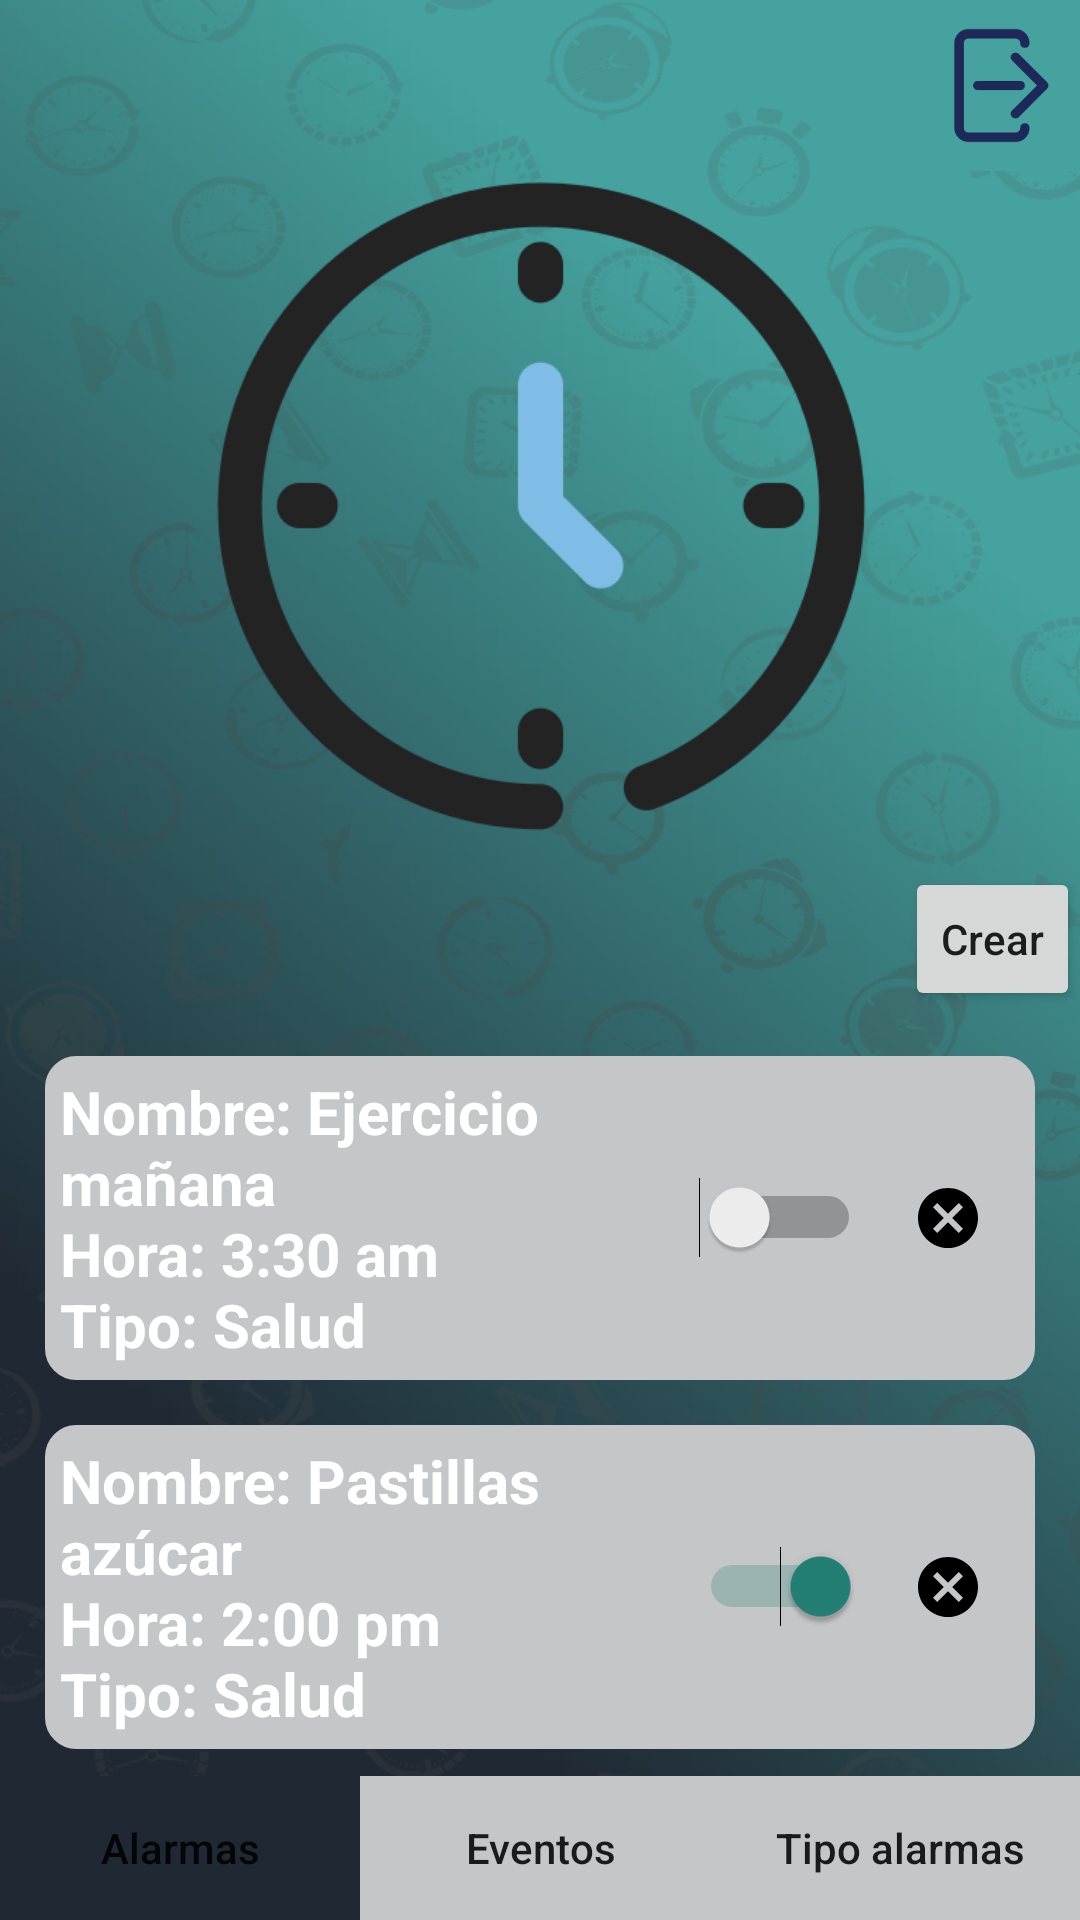

This screen was rendered from an Android layout file. Write that file and the resources it references.
<!-- AndroidManifest.xml: activity theme Theme.Vinylos.NoActionBar -->
<!-- res/layout/activity_alarms.xml -->
<?xml version="1.0" encoding="utf-8"?>
<androidx.constraintlayout.widget.ConstraintLayout xmlns:android="http://schemas.android.com/apk/res/android"
    xmlns:app="http://schemas.android.com/apk/res-auto"
    xmlns:tools="http://schemas.android.com/tools"
    android:layout_width="match_parent"
    android:layout_height="match_parent"
    android:background="@drawable/background"
    android:padding="0dp"
    tools:context=".AlarmsActivity">


    <androidx.constraintlayout.widget.ConstraintLayout
        android:id="@+id/superior"
        android:layout_width="match_parent"
        android:layout_height="0dp">

        <ImageView
            android:id="@+id/imageView"
            android:layout_width="wrap_content"
            android:layout_height="wrap_content"
            android:layout_marginTop="16dp"
            android:layout_marginBottom="16dp"
            app:layout_constraintBottom_toBottomOf="parent"
            app:layout_constraintEnd_toEndOf="parent"
            app:layout_constraintStart_toStartOf="parent"
            app:layout_constraintTop_toTopOf="parent"
            app:srcCompat="@drawable/time"
            tools:ignore="MissingConstraints" />

        <ImageButton
            android:id="@+id/logoutButton"
            android:layout_width="wrap_content"
            android:layout_height="wrap_content"
            android:background="@color/cyan_black"
            android:src="@drawable/logout"
            android:clickable="true"
            app:layout_constraintEnd_toEndOf="@id/buttonCreateAlarm"
            app:layout_constraintTop_toTopOf="parent" />

        <Button
            android:id="@+id/buttonCreateAlarm"
            style="@style/Widget.AppCompat.Button.Small"
            android:layout_width="wrap_content"
            android:layout_height="wrap_content"
            android:text="@string/createButton"
            android:textAllCaps="false"
            app:layout_constraintBottom_toBottomOf="parent"
            app:layout_constraintEnd_toEndOf="parent"
            app:layout_constraintTop_toBottomOf="@+id/imageView"
            app:rippleColor="@color/black_low" />

    </androidx.constraintlayout.widget.ConstraintLayout>

    <LinearLayout
        android:id="@+id/form"
        android:layout_width="match_parent"
        android:layout_height="0dp"
        android:orientation="vertical"
        app:layout_constraintBottom_toTopOf="@+id/menu"
        app:layout_constraintTop_toBottomOf="@+id/superior">

        <LinearLayout
            android:id="@+id/alarm_item1"
            android:layout_width="match_parent"
            android:layout_height="wrap_content"
            android:layout_margin="15dp"
            android:background="@drawable/login_form_back_ground"
            android:backgroundTint="@color/gray"
            android:orientation="horizontal"
            android:padding="0dp"
            android:paddingLeft="0dp">

            <TextView
                android:id="@+id/textView"
                android:layout_width="0dp"
                android:layout_height="wrap_content"
                android:layout_gravity="center_vertical"
                android:layout_margin="5dp"
                android:layout_marginRight="40dp"
                android:layout_marginBottom="80dp"
                android:layout_weight="3"
                android:fontFamily="sans-serif"
                android:text="@string/Alarm1Detail"
                android:textColor="@color/white"
                android:textSize="20sp"
                android:textStyle="bold" />

            <Switch
                android:id="@+id/switch2"
                android:layout_width="0dp"
                android:layout_height="wrap_content"
                android:layout_gravity="center_vertical"
                android:layout_weight="1" />


            <ImageButton
                android:id="@+id/imageButton"
                style="@android:style/Widget.DeviceDefault.ImageButton"
                android:layout_width="wrap_content"
                android:layout_height="wrap_content"
                android:layout_gravity="center_horizontal|center_vertical"
                android:layout_margin="5dp"
                android:layout_weight="0"
                android:backgroundTint="@color/gray"
                android:clickable="true"
                android:src="@drawable/icon_close" />

        </LinearLayout>

        <LinearLayout
            android:id="@+id/alarm_item2"
            android:layout_width="match_parent"
            android:layout_height="wrap_content"
            android:layout_marginLeft="15dp"
            android:layout_marginRight="15dp"
            android:background="@drawable/login_form_back_ground"
            android:backgroundTint="@color/gray"
            android:orientation="horizontal"
            android:padding="0dp"
            android:paddingLeft="0dp">

            <TextView
                android:id="@+id/textView1"
                android:layout_width="0dp"
                android:layout_height="wrap_content"
                android:layout_gravity="center_vertical"
                android:layout_margin="5dp"
                android:layout_marginRight="40dp"
                android:layout_marginBottom="80dp"
                android:layout_weight="3"
                android:fontFamily="sans-serif"
                android:text="@string/Alarm2Detail"
                android:textColor="@color/white"
                android:textSize="20sp"
                android:textStyle="bold" />

            <Switch
                android:id="@+id/switch22"
                android:layout_width="0dp"
                android:layout_height="wrap_content"
                android:layout_gravity="center_vertical"
                android:layout_weight="1"
                android:checked="true"
                android:enabled="true" />


            <ImageButton
                android:id="@+id/imageButton1"
                style="@android:style/Widget.DeviceDefault.ImageButton"
                android:layout_width="wrap_content"
                android:layout_height="wrap_content"
                android:layout_gravity="center_horizontal|center_vertical"
                android:layout_margin="5dp"
                android:layout_weight="0"
                android:backgroundTint="@color/gray"
                android:clickable="true"
                android:src="@drawable/icon_close" />

        </LinearLayout>
    </LinearLayout>

    <LinearLayout
        android:id="@+id/menu"
        android:layout_width="0dp"
        android:layout_height="wrap_content"
        android:orientation="horizontal"
        app:layout_constraintBottom_toBottomOf="parent"
        app:layout_constraintEnd_toEndOf="parent"
        app:layout_constraintStart_toStartOf="parent"
        app:layout_constraintTop_toBottomOf="@id/form">

        <Button
            android:id="@+id/button_alarms"
            android:layout_width="match_parent"
            android:layout_height="wrap_content"
            android:layout_gravity="center_vertical"
            android:layout_weight="1"
            android:background="@color/gray"
            android:backgroundTint="@color/black_low"
            android:text="@string/alarmsButton"
            android:textAllCaps="false"
            android:textColorHighlight="@color/black_low"
            android:textColorLink="@color/gray" />

        <Button
            android:id="@+id/button_events"
            android:layout_width="match_parent"
            android:layout_height="wrap_content"
            android:layout_gravity="center_vertical"
            android:layout_weight="1"
            android:background="@color/gray"
            android:text="@string/eventsButton"
            android:textAllCaps="false"
            android:textColorLink="@color/gray" />

        <Button
            android:id="@+id/button_kinds"
            android:layout_width="match_parent"
            android:layout_height="wrap_content"
            android:layout_gravity="center_vertical"
            android:layout_weight="1"
            android:background="@color/gray"
            android:backgroundTint="@color/gray"
            android:text="@string/typeOfAlarmsButton"
            android:textAllCaps="false"
            android:textColorHighlight="@color/gray"
            android:textSize="14dp"
            app:iconPadding="0dp" />
    </LinearLayout>

</androidx.constraintlayout.widget.ConstraintLayout>
<!-- resources referenced by this layout -->
<resources>
  <color name="black_low">#FF1F2833</color>
  <color name="cyan_black">#45A29E</color>
  <color name="gray">#FFC5C6C7</color>
  <color name="white">#FFFFFFFF</color>
  <!-- drawable background: png bitmap (drawable-hdpi, 391311 bytes) -->
  <!-- drawable icon_close: png bitmap (drawable-hdpi, 599 bytes) -->
  <!-- drawable login_form_back_ground (drawable) -->
  <?xml version="1.0" encoding="utf-8"?>
  <shape
      xmlns:android="http://schemas.android.com/apk/res/android"
      android:shape="rectangle">
  
      <corners android:radius="10dp" />
      <solid android:color="@color/gray" />
      <stroke
          android:width="1dip"
          android:color="@color/white" />
  </shape>
  <!-- drawable logout: png bitmap (drawable-hdpi, 2012 bytes) -->
  <!-- drawable time: png bitmap (drawable-hdpi, 23111 bytes) -->
  <string name="Alarm1Detail">Nombre: Ejercicio mañana \nHora: 3:30 am\nTipo: Salud</string>
  <string name="Alarm2Detail">Nombre: Pastillas azúcar \nHora: 2:00 pm\nTipo: Salud</string>
  <string name="alarmsButton">Alarmas</string>
  <string name="createButton">Crear</string>
  <string name="eventsButton">Eventos</string>
  <string name="typeOfAlarmsButton">Tipo alarmas</string>
  <style name="Theme.Vinylos.NoActionBar">
          <item name="windowActionBar">false</item>
          <item name="windowNoTitle">true</item>
      </style>
</resources>
